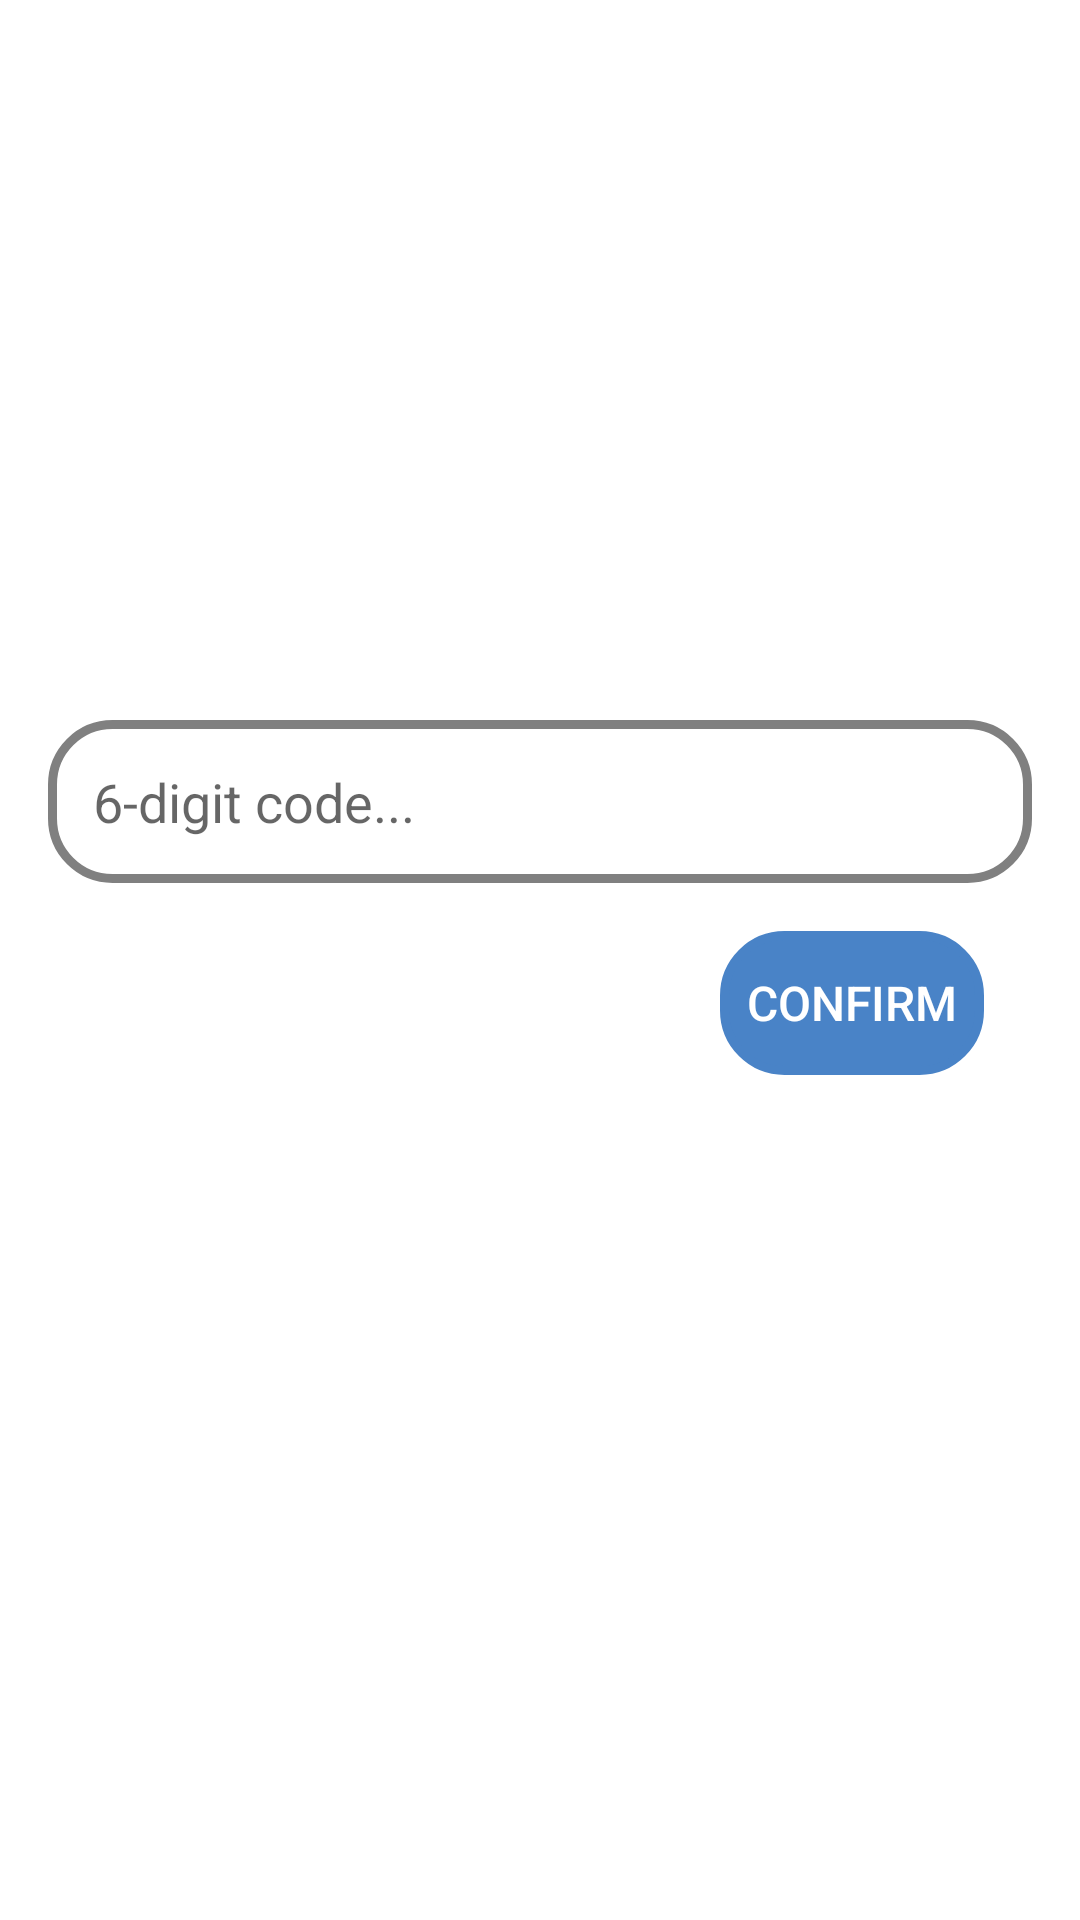

Write the Android layout XML for this screen, with the resource values it uses.
<!-- AndroidManifest.xml: application theme Theme.UQA -->
<!-- res/layout/fragment_code.xml -->
<?xml version="1.0" encoding="utf-8"?>
<androidx.constraintlayout.widget.ConstraintLayout xmlns:android="http://schemas.android.com/apk/res/android"
    xmlns:app="http://schemas.android.com/apk/res-auto"
    xmlns:tools="http://schemas.android.com/tools"
    android:layout_width="match_parent"
    android:layout_height="match_parent"
    tools:context=".presentation.code.CodeFragment">


    <TextView
        android:id="@+id/resendCodeButton"
        android:layout_width="wrap_content"
        android:layout_height="wrap_content"
        android:layout_marginBottom="32dp"
        android:text="Resend code in 00:59"
        android:textColor="#4983C7"
        android:textSize="20dp"
        android:visibility="invisible"
        app:layout_constraintBottom_toTopOf="@+id/inputCode"
        app:layout_constraintEnd_toEndOf="@+id/inputCode"
        app:layout_constraintStart_toStartOf="@+id/inputCode" />

    <androidx.appcompat.widget.AppCompatButton
        android:id="@+id/confirmCodeButton"
        android:layout_width="wrap_content"
        android:layout_height="wrap_content"
        android:layout_marginTop="16dp"
        android:layout_marginEnd="32dp"
        android:background="@drawable/shape_cornered_button"
        android:backgroundTint="#4983C7"
        android:text="Confirm"
        android:textColor="@color/white"
        android:textSize="16sp"
        app:layout_constraintEnd_toEndOf="parent"
        app:layout_constraintTop_toBottomOf="@+id/inputCode" />

    <EditText
        android:id="@+id/inputCode"
        android:layout_width="0dp"
        android:layout_height="wrap_content"
        android:layout_marginStart="16dp"
        android:layout_marginEnd="16dp"
        android:background="@drawable/shape_cornered_button"
        android:ems="10"
        android:hint="6-digit code..."
        android:inputType="textEmailAddress"
        android:padding="15dp"
        app:layout_constraintBottom_toBottomOf="parent"
        app:layout_constraintEnd_toEndOf="parent"
        app:layout_constraintHorizontal_bias="0.5"
        app:layout_constraintStart_toStartOf="parent"
        app:layout_constraintTop_toTopOf="parent"
        app:layout_constraintVertical_bias="0.41000003"
        app:layout_constraintVertical_chainStyle="packed" />
</androidx.constraintlayout.widget.ConstraintLayout>
<!-- resources referenced by this layout -->
<resources>
  <color name="white">#FFFFFFFF</color>
  <!-- drawable shape_cornered_button (drawable) -->
  <?xml version="1.0" encoding="utf-8"?>
  <shape xmlns:android="http://schemas.android.com/apk/res/android">
      <corners
          android:radius="20sp"/>
      <stroke
          android:width="3dp"
          android:color="#808080"/>
  </shape>
  <style name="Theme.UQA" parent="Theme.MaterialComponents.DayNight.DarkActionBar">
          
          <item name="colorPrimary">@color/purple_500</item>
          <item name="colorPrimaryVariant">@color/purple_700</item>
          <item name="colorOnPrimary">@color/white</item>
          
          <item name="colorSecondary">@color/teal_200</item>
          <item name="colorSecondaryVariant">@color/teal_700</item>
          <item name="colorOnSecondary">@color/black</item>
          
          <item name="android:statusBarColor" tools:targetApi="l">?attr/colorPrimaryVariant</item>
          
      </style>
  <color name="purple_500">#FF6200EE</color>
  <color name="purple_700">#FF3700B3</color>
  <color name="teal_200">#FF03DAC5</color>
  <color name="teal_700">#FF018786</color>
  <color name="black">#FF000000</color>
</resources>
